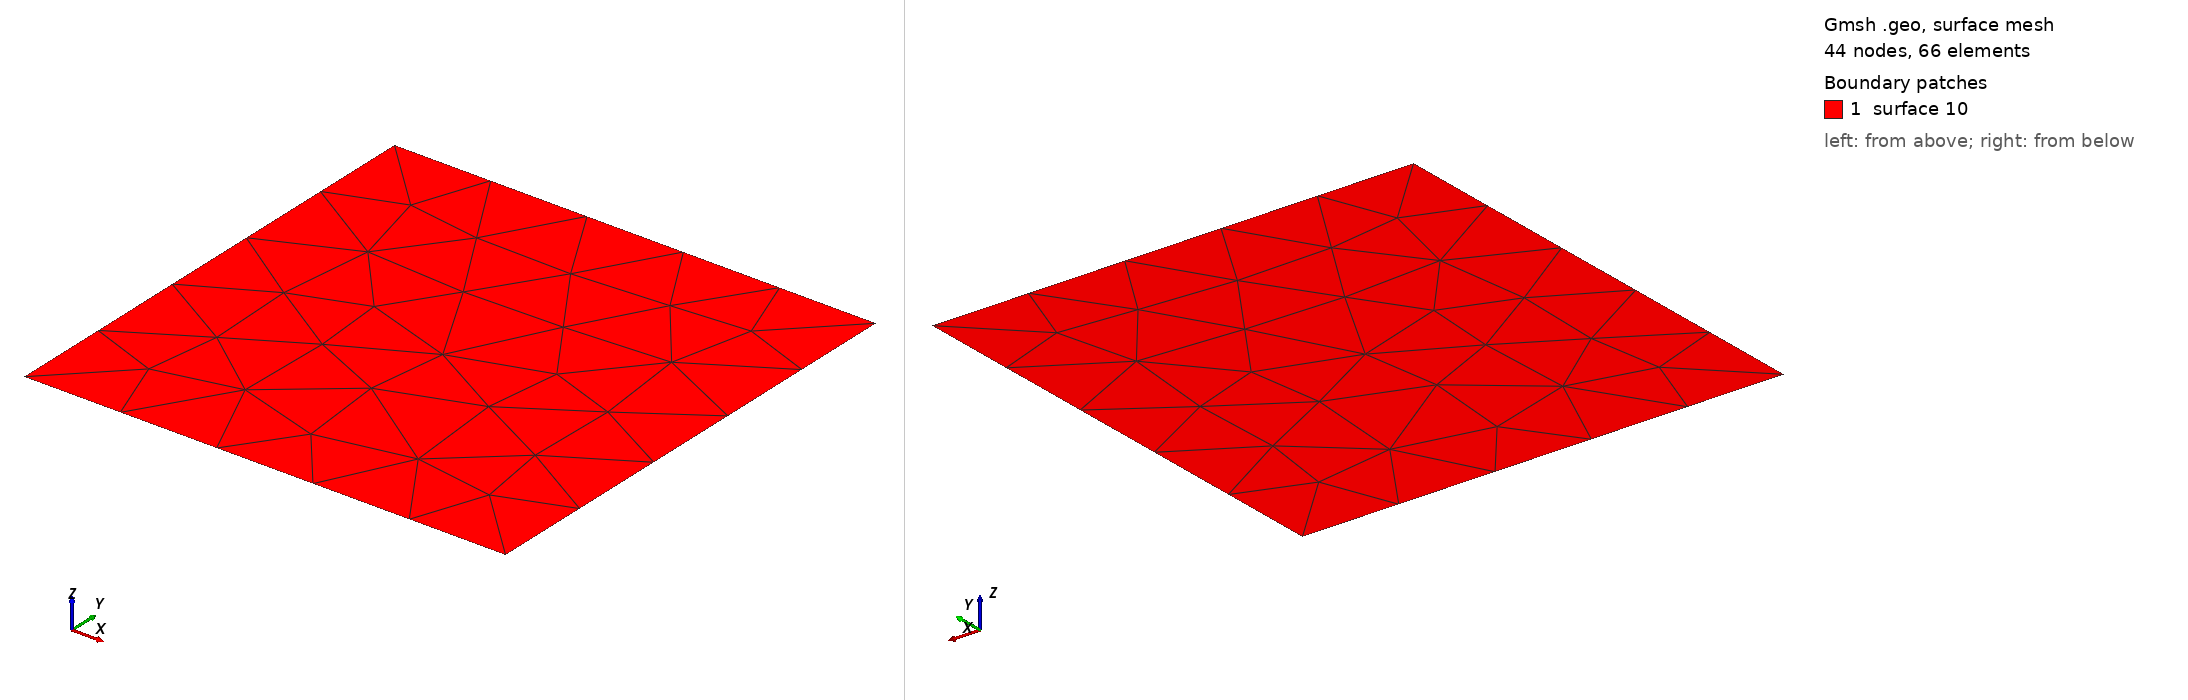

Gmsh geometry script, surface-meshed: 44 nodes, 66 surface elements. Boundary patches (legend numbers): 1 surface 10. Left view from above one corner, right view from below the opposite corner. The script declares no physical surfaces, so the legend lists its geometric surfaces. The drawing asked Gmsh for element sizes between 1% and 20% of the model's largest extent; the script's own settings can give other sizes.

=== stdRectangle.geo (drawn) ===
//! @file stdRectangle.geo Definition of a rectangular bounded domain @f$\Omega = [x_\mathrm{min},x_\mathrm{max}]\times[y_\mathrm{min},y_\mathrm{max}]@f$.
//!

h = 1;
xmin = -1/2;
xmax = 1/2;
ymin = -1/2;
ymax = 1/2;

Point(0) = {xmin, ymin, 0, h};
Point(1) = {xmax, ymin, 0, h};
Point(2) = {xmax, ymax, 0, h};
Point(3) = {xmin, ymax, 0, h};

Line(1)  = {0, 1};
Line(2)  = {1, 2};
Line(3)  = {2, 3};
Line(4)  = {3, 0};

Line Loop(9) = {1,2,3,4}; // edge IDs will be 1 to 4

Plane Surface(10) = {9};
